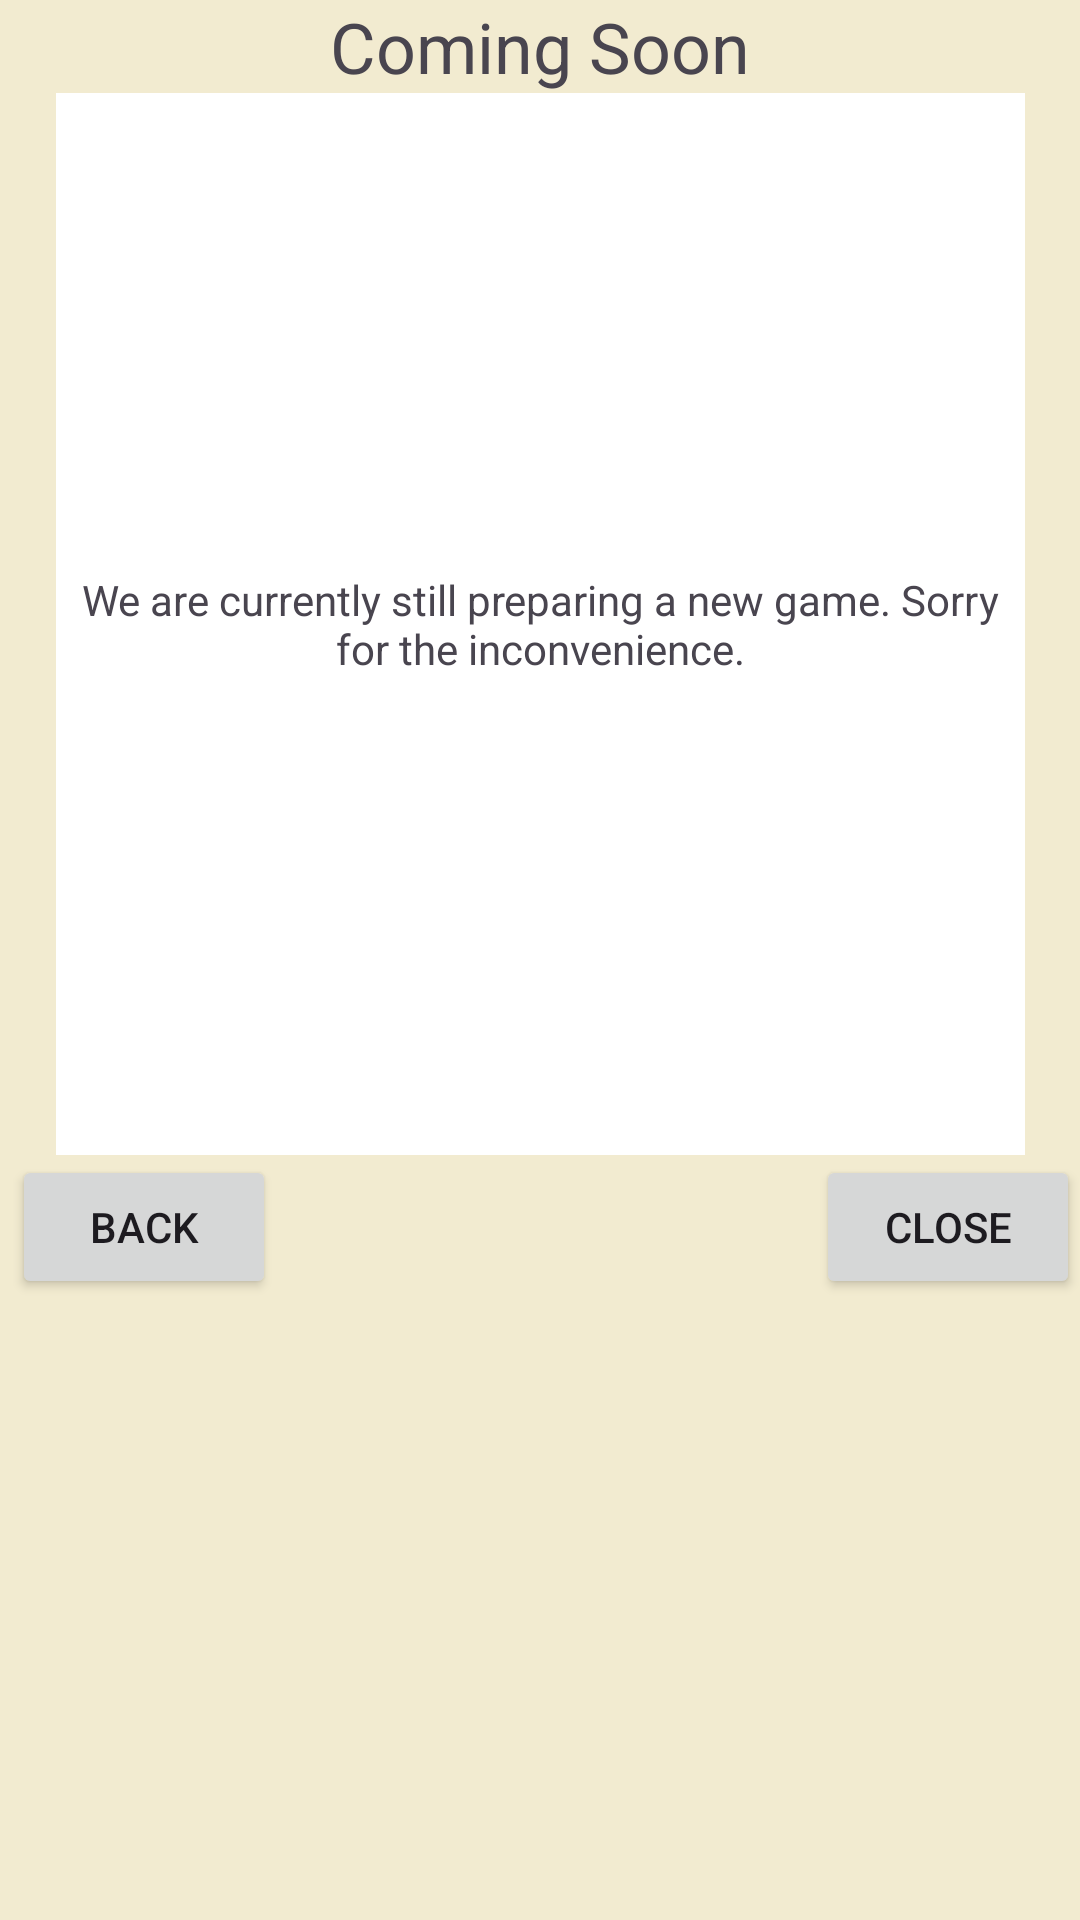

Android layout source for this screen:
<!-- AndroidManifest.xml: application theme Theme.ScoreTrack -->
<!-- res/layout/activity_spelomschrijving_comingsoon.xml -->
<?xml version="1.0" encoding="utf-8"?>
<androidx.constraintlayout.widget.ConstraintLayout xmlns:android="http://schemas.android.com/apk/res/android"
    xmlns:app="http://schemas.android.com/apk/res-auto"
    xmlns:tools="http://schemas.android.com/tools"
    android:layout_width="match_parent"
    android:layout_height="match_parent"
    android:background="#f2ebd0"
    tools:context=".activity_spelomschrijving_comingsoon">

    <TextView
        android:id="@+id/titel"
        android:layout_width="wrap_content"
        android:layout_height="wrap_content"
        android:text="Coming Soon"
        android:textSize="70px"
        app:layout_constraintTop_toTopOf="parent"
        app:layout_constraintStart_toStartOf="parent"
        app:layout_constraintEnd_toEndOf="parent" />

    <TextView
        android:id="@+id/omschrijvingcs"
        android:layout_width="323dp"
        android:layout_height="354dp"
        android:background="#FFFFFF"
        android:gravity="center"
        android:text="We are currently still preparing a new game. Sorry for the inconvenience."
        app:layout_constraintTop_toBottomOf="@id/titel"
        app:layout_constraintStart_toStartOf="parent"
        app:layout_constraintEnd_toEndOf="parent" />

    <Button
        android:id="@+id/bj_terug"
        android:layout_width="wrap_content"
        android:layout_height="wrap_content"
        android:layout_marginStart="4dp"
        android:text="Back"
        app:layout_constraintStart_toStartOf="parent"
        app:layout_constraintTop_toBottomOf="@id/omschrijvingcs" />

    <Button
        android:id="@+id/sluiten"
        android:layout_width="wrap_content"
        android:layout_height="wrap_content"
        android:text="Close"
        app:layout_constraintEnd_toEndOf="parent"
        app:layout_constraintTop_toBottomOf="@id/omschrijvingcs" />

</androidx.constraintlayout.widget.ConstraintLayout>
<!-- resources referenced by this layout -->
<resources>
  <style name="Theme.ScoreTrack" parent="Base.Theme.ScoreTrack" />
  <style name="Base.Theme.ScoreTrack" parent="Theme.Material3.DayNight.NoActionBar">
          
          
      </style>
</resources>
